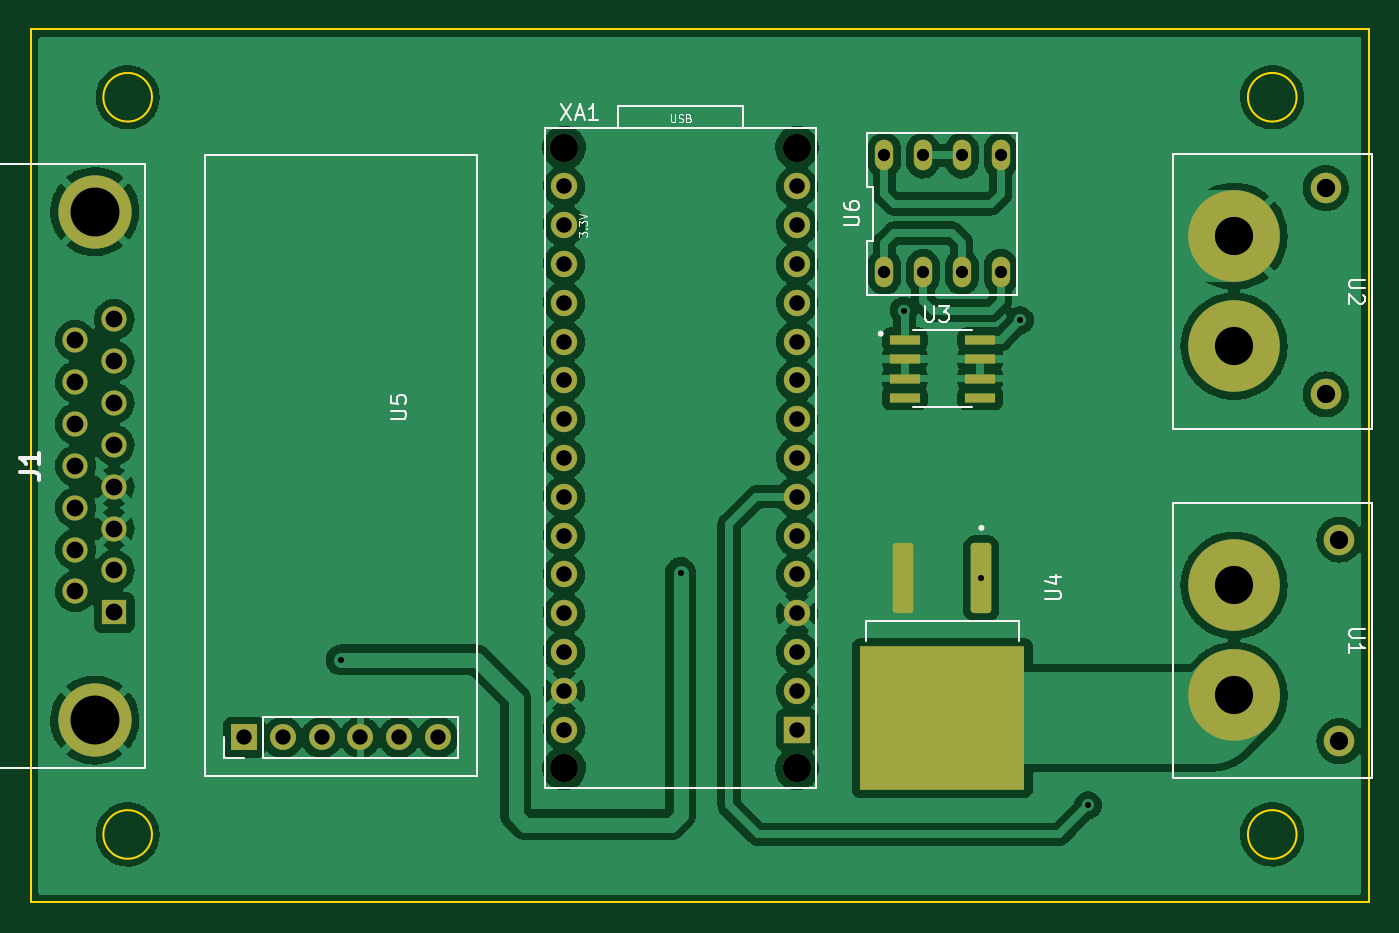
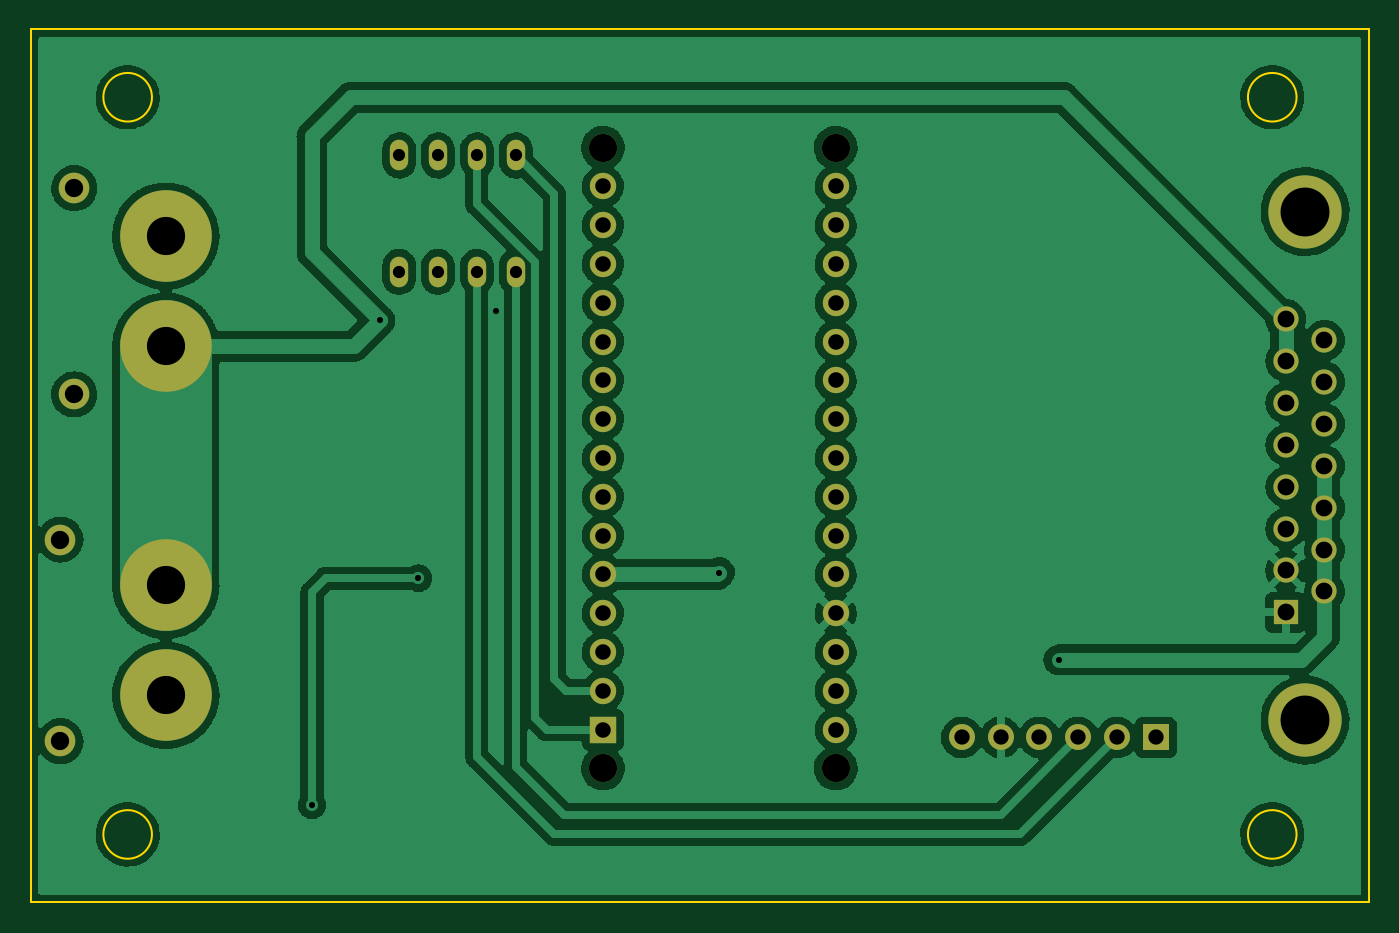
Circuit board: 11 layer files. Board 87.6 x 57.1 mm.
- bottom_copper: pcb-CuBottom.gbr (182609 bytes)
- top_copper: pcb-CuTop.gbr (212568 bytes)
- outline: pcb-EdgeCuts.gbr (984 bytes)
- bottom_mask: pcb-MaskBottom.gbr (2707 bytes)
- top_mask: pcb-MaskTop.gbr (3820 bytes)
- drill: pcb-NPTH.drl (389 bytes)
- drill: pcb-PTH.drl (1761 bytes)
- paste: pcb-PasteBottom.gbr (450 bytes)
- paste: pcb-PasteTop.gbr (10840 bytes)
- bottom_silk: pcb-SilkBottom.gbr (451 bytes)
- top_silk: pcb-SilkTop.gbr (10638 bytes)

=== bottom_copper: pcb-CuBottom.gbr (182609 bytes, source omitted) ===
=== top_copper: pcb-CuTop.gbr (212568 bytes, source omitted) ===
=== outline: pcb-EdgeCuts.gbr ===
%TF.GenerationSoftware,KiCad,Pcbnew,(6.0.0)*%
%TF.CreationDate,2022-08-22T12:49:25+02:00*%
%TF.ProjectId,pcb,7063622e-6b69-4636-9164-5f7063625858,rev?*%
%TF.SameCoordinates,Original*%
%TF.FileFunction,Profile,NP*%
%FSLAX46Y46*%
G04 Gerber Fmt 4.6, Leading zero omitted, Abs format (unit mm)*
G04 Created by KiCad (PCBNEW (6.0.0)) date 2022-08-22 12:49:25*
%MOMM*%
%LPD*%
G01*
G04 APERTURE LIST*
%TA.AperFunction,Profile*%
%ADD10C,0.100000*%
%TD*%
G04 APERTURE END LIST*
D10*
X235271305Y-95250000D02*
G75*
G03*
X235271305Y-95250000I-1591305J0D01*
G01*
X235271305Y-46990000D02*
G75*
G03*
X235271305Y-46990000I-1591305J0D01*
G01*
X160341305Y-95250000D02*
G75*
G03*
X160341305Y-95250000I-1591305J0D01*
G01*
X240030000Y-42545000D02*
X240030000Y-99695000D01*
X160341305Y-46990000D02*
G75*
G03*
X160341305Y-46990000I-1591305J0D01*
G01*
X152400000Y-42545000D02*
X152400000Y-99695000D01*
X240030000Y-42545000D02*
X152400000Y-42545000D01*
X240030000Y-99695000D02*
X152400000Y-99695000D01*
M02*

=== bottom_mask: pcb-MaskBottom.gbr ===
%TF.GenerationSoftware,KiCad,Pcbnew,(6.0.0)*%
%TF.CreationDate,2022-08-22T12:49:25+02:00*%
%TF.ProjectId,pcb,7063622e-6b69-4636-9164-5f7063625858,rev?*%
%TF.SameCoordinates,Original*%
%TF.FileFunction,Soldermask,Bot*%
%TF.FilePolarity,Negative*%
%FSLAX46Y46*%
G04 Gerber Fmt 4.6, Leading zero omitted, Abs format (unit mm)*
G04 Created by KiCad (PCBNEW (6.0.0)) date 2022-08-22 12:49:25*
%MOMM*%
%LPD*%
G01*
G04 APERTURE LIST*
%ADD10O,1.200000X2.000000*%
%ADD11R,1.650000X1.650000*%
%ADD12C,1.650000*%
%ADD13C,4.800000*%
%ADD14C,6.000000*%
%ADD15C,2.000000*%
%ADD16R,1.700000X1.700000*%
%ADD17O,1.700000X1.700000*%
%ADD18C,1.850000*%
%ADD19C,1.727200*%
%ADD20R,1.727200X1.727200*%
G04 APERTURE END LIST*
D10*
%TO.C,U6*%
X208280000Y-58420000D03*
X210820000Y-58420000D03*
X213360000Y-58420000D03*
X215900000Y-58420000D03*
X215900000Y-50800000D03*
X213360000Y-50800000D03*
X210820000Y-50800000D03*
X208280000Y-50800000D03*
%TD*%
D11*
%TO.C,J1*%
X157870000Y-80710000D03*
D12*
X157870000Y-77970000D03*
X157870000Y-75230000D03*
X157870000Y-72490000D03*
X157870000Y-69750000D03*
X157870000Y-67010000D03*
X157870000Y-64270000D03*
X157870000Y-61530000D03*
X155330000Y-79340000D03*
X155330000Y-76600000D03*
X155330000Y-73860000D03*
X155330000Y-71120000D03*
X155330000Y-68380000D03*
X155330000Y-65640000D03*
X155330000Y-62900000D03*
D13*
X156600000Y-87770000D03*
X156600000Y-54470000D03*
%TD*%
D14*
%TO.C,U2*%
X231180000Y-56090000D03*
X231180000Y-63290000D03*
D15*
X237180000Y-52940000D03*
X237180000Y-66440000D03*
%TD*%
D16*
%TO.C,U5*%
X166370000Y-88900000D03*
D17*
X168910000Y-88900000D03*
X171450000Y-88900000D03*
X173990000Y-88900000D03*
X176530000Y-88900000D03*
X179070000Y-88900000D03*
%TD*%
D18*
%TO.C,XA1*%
X202565000Y-50292000D03*
X202565000Y-90932000D03*
X187325000Y-90932000D03*
X187325000Y-50292000D03*
D19*
X187325000Y-55372000D03*
X187325000Y-80772000D03*
X187325000Y-60452000D03*
X187325000Y-62992000D03*
X187325000Y-65532000D03*
X187325000Y-68072000D03*
X187325000Y-70612000D03*
X187325000Y-73152000D03*
X187325000Y-75692000D03*
X187325000Y-78232000D03*
X187325000Y-57912000D03*
X202565000Y-85852000D03*
D20*
X202565000Y-88392000D03*
D19*
X202565000Y-78232000D03*
X202565000Y-75692000D03*
X202565000Y-73152000D03*
X202565000Y-70612000D03*
X202565000Y-68072000D03*
X202565000Y-65532000D03*
X202565000Y-62992000D03*
X202565000Y-60452000D03*
X202565000Y-57912000D03*
X202565000Y-55372000D03*
X202565000Y-52832000D03*
X187325000Y-52832000D03*
X202565000Y-80772000D03*
X187325000Y-85852000D03*
X202565000Y-83312000D03*
X187325000Y-83312000D03*
X187325000Y-88392000D03*
%TD*%
D14*
%TO.C,U1*%
X231180000Y-78950000D03*
X231180000Y-86150000D03*
D15*
X238080000Y-75950000D03*
X238080000Y-89150000D03*
%TD*%
M02*

=== top_mask: pcb-MaskTop.gbr ===
%TF.GenerationSoftware,KiCad,Pcbnew,(6.0.0)*%
%TF.CreationDate,2022-08-22T12:49:25+02:00*%
%TF.ProjectId,pcb,7063622e-6b69-4636-9164-5f7063625858,rev?*%
%TF.SameCoordinates,Original*%
%TF.FileFunction,Soldermask,Top*%
%TF.FilePolarity,Negative*%
%FSLAX46Y46*%
G04 Gerber Fmt 4.6, Leading zero omitted, Abs format (unit mm)*
G04 Created by KiCad (PCBNEW (6.0.0)) date 2022-08-22 12:49:25*
%MOMM*%
%LPD*%
G01*
G04 APERTURE LIST*
G04 Aperture macros list*
%AMRoundRect*
0 Rectangle with rounded corners*
0 $1 Rounding radius*
0 $2 $3 $4 $5 $6 $7 $8 $9 X,Y pos of 4 corners*
0 Add a 4 corners polygon primitive as box body*
4,1,4,$2,$3,$4,$5,$6,$7,$8,$9,$2,$3,0*
0 Add four circle primitives for the rounded corners*
1,1,$1+$1,$2,$3*
1,1,$1+$1,$4,$5*
1,1,$1+$1,$6,$7*
1,1,$1+$1,$8,$9*
0 Add four rect primitives between the rounded corners*
20,1,$1+$1,$2,$3,$4,$5,0*
20,1,$1+$1,$4,$5,$6,$7,0*
20,1,$1+$1,$6,$7,$8,$9,0*
20,1,$1+$1,$8,$9,$2,$3,0*%
G04 Aperture macros list end*
%ADD10O,1.200000X2.000000*%
%ADD11RoundRect,0.042000X-0.943000X-0.258000X0.943000X-0.258000X0.943000X0.258000X-0.943000X0.258000X0*%
%ADD12R,1.650000X1.650000*%
%ADD13C,1.650000*%
%ADD14C,4.800000*%
%ADD15C,6.000000*%
%ADD16C,2.000000*%
%ADD17R,1.700000X1.700000*%
%ADD18O,1.700000X1.700000*%
%ADD19C,1.850000*%
%ADD20C,1.727200*%
%ADD21R,1.727200X1.727200*%
%ADD22RoundRect,0.229500X-0.445500X2.070500X-0.445500X-2.070500X0.445500X-2.070500X0.445500X2.070500X0*%
%ADD23R,10.800000X9.400000*%
G04 APERTURE END LIST*
D10*
%TO.C,U6*%
X208280000Y-58420000D03*
X210820000Y-58420000D03*
X213360000Y-58420000D03*
X215900000Y-58420000D03*
X215900000Y-50800000D03*
X213360000Y-50800000D03*
X210820000Y-50800000D03*
X208280000Y-50800000D03*
%TD*%
D11*
%TO.C,U3*%
X209620000Y-62865000D03*
X209620000Y-64135000D03*
X209620000Y-65405000D03*
X209620000Y-66675000D03*
X214560000Y-66675000D03*
X214560000Y-65405000D03*
X214560000Y-64135000D03*
X214560000Y-62865000D03*
%TD*%
D12*
%TO.C,J1*%
X157870000Y-80710000D03*
D13*
X157870000Y-77970000D03*
X157870000Y-75230000D03*
X157870000Y-72490000D03*
X157870000Y-69750000D03*
X157870000Y-67010000D03*
X157870000Y-64270000D03*
X157870000Y-61530000D03*
X155330000Y-79340000D03*
X155330000Y-76600000D03*
X155330000Y-73860000D03*
X155330000Y-71120000D03*
X155330000Y-68380000D03*
X155330000Y-65640000D03*
X155330000Y-62900000D03*
D14*
X156600000Y-87770000D03*
X156600000Y-54470000D03*
%TD*%
D15*
%TO.C,U2*%
X231180000Y-56090000D03*
X231180000Y-63290000D03*
D16*
X237180000Y-52940000D03*
X237180000Y-66440000D03*
%TD*%
D17*
%TO.C,U5*%
X166370000Y-88900000D03*
D18*
X168910000Y-88900000D03*
X171450000Y-88900000D03*
X173990000Y-88900000D03*
X176530000Y-88900000D03*
X179070000Y-88900000D03*
%TD*%
D19*
%TO.C,XA1*%
X202565000Y-50292000D03*
X202565000Y-90932000D03*
X187325000Y-90932000D03*
X187325000Y-50292000D03*
D20*
X187325000Y-55372000D03*
X187325000Y-80772000D03*
X187325000Y-60452000D03*
X187325000Y-62992000D03*
X187325000Y-65532000D03*
X187325000Y-68072000D03*
X187325000Y-70612000D03*
X187325000Y-73152000D03*
X187325000Y-75692000D03*
X187325000Y-78232000D03*
X187325000Y-57912000D03*
X202565000Y-85852000D03*
D21*
X202565000Y-88392000D03*
D20*
X202565000Y-78232000D03*
X202565000Y-75692000D03*
X202565000Y-73152000D03*
X202565000Y-70612000D03*
X202565000Y-68072000D03*
X202565000Y-65532000D03*
X202565000Y-62992000D03*
X202565000Y-60452000D03*
X202565000Y-57912000D03*
X202565000Y-55372000D03*
X202565000Y-52832000D03*
X187325000Y-52832000D03*
X202565000Y-80772000D03*
X187325000Y-85852000D03*
X202565000Y-83312000D03*
X187325000Y-83312000D03*
X187325000Y-88392000D03*
%TD*%
D15*
%TO.C,U1*%
X231180000Y-78950000D03*
X231180000Y-86150000D03*
D16*
X238080000Y-75950000D03*
X238080000Y-89150000D03*
%TD*%
D22*
%TO.C,U4*%
X214640000Y-78480000D03*
D23*
X212090000Y-87630000D03*
D22*
X209540000Y-78480000D03*
%TD*%
M02*

=== drill: pcb-NPTH.drl ===
M48
; DRILL file {KiCad (6.0.0)} date Mon Aug 22 12:49:25 2022
; FORMAT={-:-/ absolute / inch / decimal}
; #@! TF.CreationDate,2022-08-22T12:49:25+02:00
; #@! TF.GenerationSoftware,Kicad,Pcbnew,(6.0.0)
; #@! TF.FileFunction,NonPlated,1,2,NPTH
FMAT,2
INCH
; #@! TA.AperFunction,NonPlated,NPTH,ComponentDrill
T1C0.0728
%
G90
G05
T1
X7.375Y-1.98
X7.375Y-3.58
X7.975Y-1.98
X7.975Y-3.58
T0
M30

=== drill: pcb-PTH.drl ===
M48
; DRILL file {KiCad (6.0.0)} date Mon Aug 22 12:49:25 2022
; FORMAT={-:-/ absolute / inch / decimal}
; #@! TF.CreationDate,2022-08-22T12:49:25+02:00
; #@! TF.GenerationSoftware,Kicad,Pcbnew,(6.0.0)
; #@! TF.FileFunction,Plated,1,2,PTH
FMAT,2
INCH
; #@! TA.AperFunction,Plated,PTH,ViaDrill
T1C0.0157
; #@! TA.AperFunction,Plated,PTH,ComponentDrill
T2C0.0315
; #@! TA.AperFunction,Plated,PTH,ComponentDrill
T3C0.0394
; #@! TA.AperFunction,Plated,PTH,ComponentDrill
T4C0.0400
; #@! TA.AperFunction,Plated,PTH,ComponentDrill
T5C0.0433
; #@! TA.AperFunction,Plated,PTH,ComponentDrill
T6C0.0472
; #@! TA.AperFunction,Plated,PTH,ComponentDrill
T7C0.0984
; #@! TA.AperFunction,Plated,PTH,ComponentDrill
T8C0.1260
%
G90
G05
T1
X6.8Y-3.3
X7.675Y-3.075
X8.25Y-2.4
X8.4504Y-3.0898
X8.55Y-2.425
X8.725Y-3.675
T2
X8.2Y-2.0
X8.2Y-2.3
X8.3Y-2.0
X8.3Y-2.3
X8.4Y-2.0
X8.4Y-2.3
X8.5Y-2.0
X8.5Y-2.3
T3
X6.55Y-3.5
X6.65Y-3.5
X6.75Y-3.5
X6.85Y-3.5
X6.95Y-3.5
X7.05Y-3.5
T4
X7.375Y-2.08
X7.375Y-2.18
X7.375Y-2.28
X7.375Y-2.38
X7.375Y-2.48
X7.375Y-2.58
X7.375Y-2.68
X7.375Y-2.78
X7.375Y-2.88
X7.375Y-2.98
X7.375Y-3.08
X7.375Y-3.18
X7.375Y-3.28
X7.375Y-3.38
X7.375Y-3.48
X7.975Y-2.08
X7.975Y-2.18
X7.975Y-2.28
X7.975Y-2.38
X7.975Y-2.48
X7.975Y-2.58
X7.975Y-2.68
X7.975Y-2.78
X7.975Y-2.88
X7.975Y-2.98
X7.975Y-3.08
X7.975Y-3.18
X7.975Y-3.28
X7.975Y-3.38
X7.975Y-3.48
T5
X6.1154Y-2.4764
X6.1154Y-2.5843
X6.1154Y-2.6921
X6.1154Y-2.8
X6.1154Y-2.9079
X6.1154Y-3.0157
X6.1154Y-3.1236
X6.2154Y-2.4224
X6.2154Y-2.5303
X6.2154Y-2.6382
X6.2154Y-2.7461
X6.2154Y-2.8539
X6.2154Y-2.9618
X6.2154Y-3.0697
X6.2154Y-3.1776
T6
X9.3378Y-2.0843
X9.3378Y-2.6157
X9.3732Y-2.9902
X9.3732Y-3.5098
T7
X9.1016Y-2.2083
X9.1016Y-2.4917
X9.1016Y-3.1083
X9.1016Y-3.3917
T8
X6.1654Y-2.1445
X6.1654Y-3.4555
T0
M30

=== paste: pcb-PasteBottom.gbr ===
%TF.GenerationSoftware,KiCad,Pcbnew,(6.0.0)*%
%TF.CreationDate,2022-08-22T12:49:25+02:00*%
%TF.ProjectId,pcb,7063622e-6b69-4636-9164-5f7063625858,rev?*%
%TF.SameCoordinates,Original*%
%TF.FileFunction,Paste,Bot*%
%TF.FilePolarity,Positive*%
%FSLAX46Y46*%
G04 Gerber Fmt 4.6, Leading zero omitted, Abs format (unit mm)*
G04 Created by KiCad (PCBNEW (6.0.0)) date 2022-08-22 12:49:25*
%MOMM*%
%LPD*%
G01*
G04 APERTURE LIST*
G04 APERTURE END LIST*
M02*

=== paste: pcb-PasteTop.gbr (10840 bytes, source omitted) ===
=== bottom_silk: pcb-SilkBottom.gbr ===
%TF.GenerationSoftware,KiCad,Pcbnew,(6.0.0)*%
%TF.CreationDate,2022-08-22T12:49:25+02:00*%
%TF.ProjectId,pcb,7063622e-6b69-4636-9164-5f7063625858,rev?*%
%TF.SameCoordinates,Original*%
%TF.FileFunction,Legend,Bot*%
%TF.FilePolarity,Positive*%
%FSLAX46Y46*%
G04 Gerber Fmt 4.6, Leading zero omitted, Abs format (unit mm)*
G04 Created by KiCad (PCBNEW (6.0.0)) date 2022-08-22 12:49:25*
%MOMM*%
%LPD*%
G01*
G04 APERTURE LIST*
G04 APERTURE END LIST*
M02*

=== top_silk: pcb-SilkTop.gbr (10638 bytes, source omitted) ===
